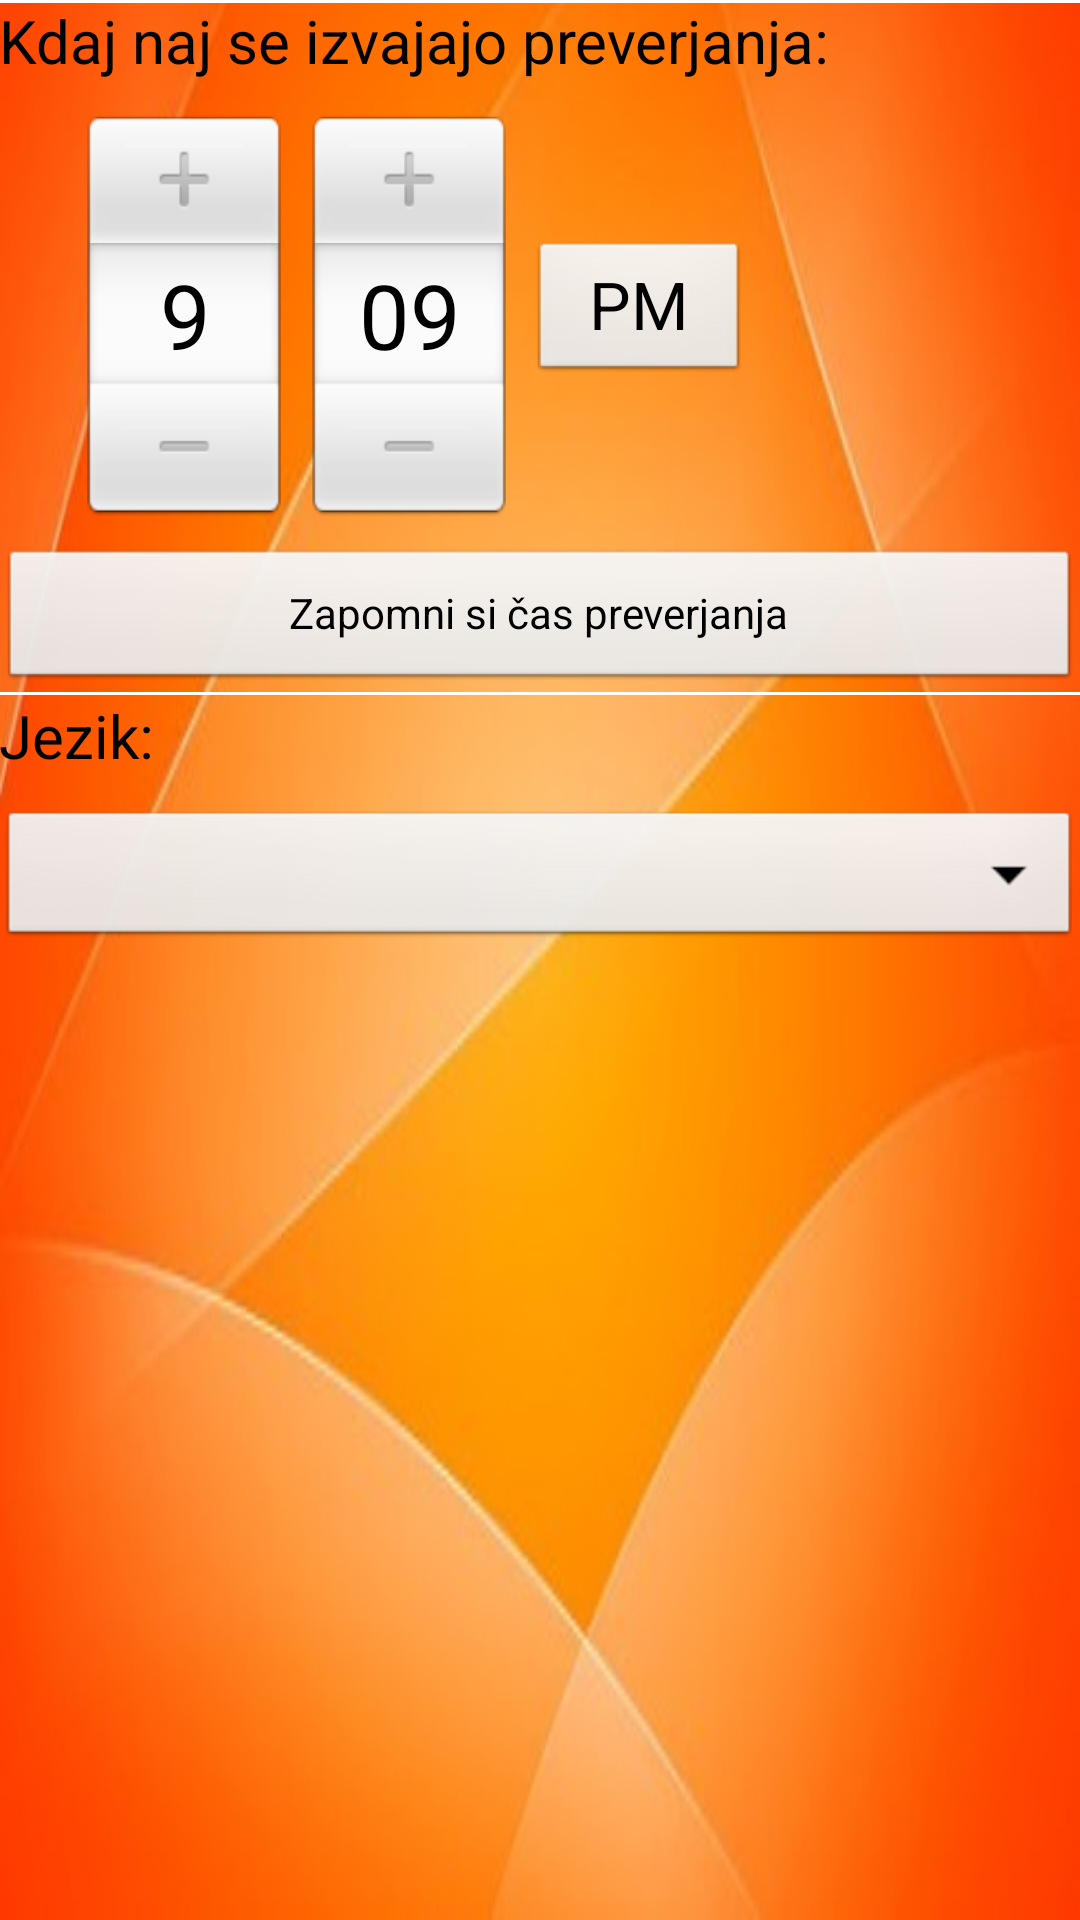

Produce the Android XML layout that renders to this screen, including the resource entries it uses.
<!-- AndroidManifest.xml: activity theme android:Theme.NoTitleBar -->
<!-- res/layout/activity_nastavitve.xml -->
<RelativeLayout xmlns:android="http://schemas.android.com/apk/res/android"
    xmlns:tools="http://schemas.android.com/tools"
    android:layout_width="match_parent"
    android:layout_height="match_parent"
    android:background="@drawable/ozadje_za_cestitke"
    android:paddingBottom="@dimen/activity_vertical_margin"
    android:paddingLeft="@dimen/activity_horizontal_margin"
    android:paddingRight="@dimen/activity_horizontal_margin"
    android:paddingTop="@dimen/activity_vertical_margin"
    tools:context="com.example.samodejnecestitke.NastavitveActivity" >

    <TextView
        android:id="@+id/textViewKdajNajSeIzvajajoPreverjanja"
        android:layout_width="wrap_content"
        android:layout_height="wrap_content"
        android:layout_alignParentLeft="true"
        android:layout_alignParentTop="true"
        android:text="@string/textViewKdajNajSeIzvajajoPreverjanja"
        android:textAppearance="?android:attr/textAppearanceLarge"
        android:textColor="@color/crna"
        android:textSize="20sp" />

    <TimePicker
        android:id="@+id/timePickerCasPreverjanja"
        android:layout_width="wrap_content"
        android:layout_height="wrap_content"
        android:layout_alignLeft="@+id/textViewKdajNajSeIzvajajoPreverjanja"
        android:layout_alignRight="@+id/textViewKdajNajSeIzvajajoPreverjanja"
        android:layout_below="@+id/textViewKdajNajSeIzvajajoPreverjanja"
        android:layout_marginTop="10dp" />

    <Button
        android:id="@+id/buttonZapomniCasPreverjanja"
        android:layout_width="wrap_content"
        android:layout_height="wrap_content"
        android:layout_alignLeft="@+id/timePickerCasPreverjanja"
        android:layout_alignRight="@+id/view1"
        android:layout_below="@+id/timePickerCasPreverjanja"
        android:layout_marginTop="10dp"
        android:onClick="setTime"
        android:text="@string/buttonZapomniCasPreverjanja" />

    <View
        android:id="@+id/view1"
        android:layout_width="wrap_content"
        android:layout_height="1dp"
        android:layout_alignParentLeft="true"
        android:layout_alignParentRight="true"
        android:layout_below="@+id/buttonZapomniCasPreverjanja"
        android:background="#ffffff" />

    <TextView
        android:id="@+id/textViewJezik"
        android:layout_width="wrap_content"
        android:layout_height="wrap_content"
        android:layout_alignLeft="@+id/view1"
        android:layout_below="@+id/view1"
        android:text="@string/textViewJezik"
        android:textColor="@color/crna"
        android:textSize="20sp" />

    <View
        android:id="@+id/view2"
        android:layout_width="wrap_content"
        android:layout_height="1dp"
        android:layout_alignLeft="@+id/textViewJezik"
        android:background="#ffffff" />

    <Spinner
        android:id="@+id/spinnerJeziki"
        android:layout_width="fill_parent"
        android:layout_height="wrap_content"
        android:layout_alignLeft="@+id/textViewJezik"
        android:layout_below="@+id/textViewJezik"
        android:layout_marginTop="10dp"
        android:drawSelectorOnTop="true"
        android:prompt="@string/izberiteJezik" />

</RelativeLayout>
<!-- resources referenced by this layout -->
<resources>
  <color name="crna">#000000</color>
  <!-- drawable ozadje_za_cestitke: jpg bitmap (drawable-mdpi, 14802 bytes) -->
  <string name="buttonZapomniCasPreverjanja">Zapomni si čas preverjanja</string>
  <string name="izberiteJezik">  Izberite jezik  </string>
  <string name="textViewJezik">Jezik: </string>
  <string name="textViewKdajNajSeIzvajajoPreverjanja">Kdaj naj se izvajajo preverjanja:</string>
</resources>
